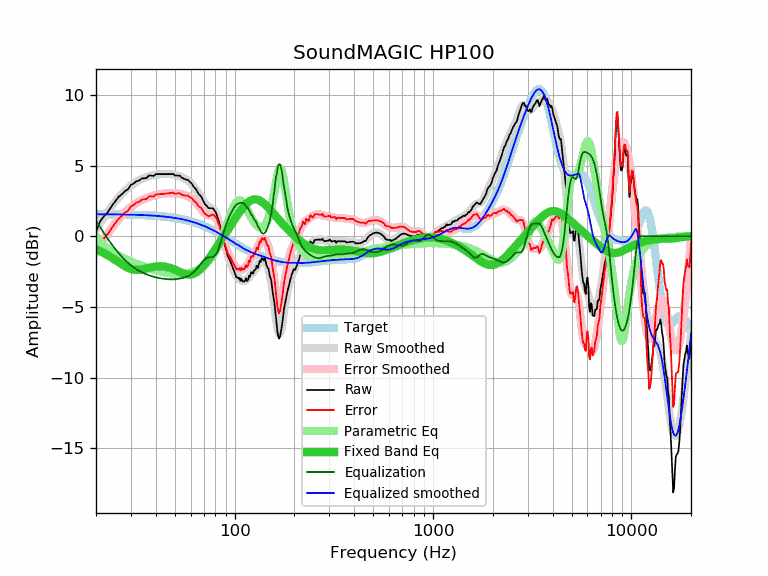

Values plotted in this chart, from the file beside it:
frequency, raw, error, smoothed, error_smoothed, equalization, parametric_eq, equalized_raw, equalized_smoothed, target
20, 0.34, -1.21, 0.46, -1.09, 1.09, -0.94, 1.43, 1.55, 1.55
21, 1.06, -0.49, 0.93, -0.62, 0.62, -1.06, 1.68, 1.55, 1.55
22, 1.43, -0.12, 1.36, -0.19, 0.19, -1.21, 1.62, 1.55, 1.55
23, 1.72, 0.17, 1.76, 0.21, -0.21, -1.36, 1.51, 1.55, 1.55
24, 2.13, 0.59, 2.12, 0.57, -0.57, -1.52, 1.56, 1.55, 1.55
25, 2.46, 0.92, 2.44, 0.90, -0.90, -1.68, 1.56, 1.54, 1.54
26, 2.78, 1.24, 2.73, 1.19, -1.19, -1.84, 1.59, 1.54, 1.54
27, 2.97, 1.44, 2.99, 1.45, -1.45, -1.99, 1.52, 1.54, 1.54
28, 3.19, 1.66, 3.21, 1.68, -1.68, -2.12, 1.51, 1.53, 1.53
29, 3.33, 1.80, 3.41, 1.88, -1.88, -2.23, 1.45, 1.53, 1.53
30, 3.63, 2.11, 3.58, 2.06, -2.06, -2.31, 1.57, 1.52, 1.52
31, 3.73, 2.21, 3.73, 2.21, -2.21, -2.36, 1.52, 1.52, 1.52
32, 3.89, 2.38, 3.85, 2.34, -2.34, -2.38, 1.55, 1.51, 1.51
33, 3.93, 2.43, 3.96, 2.45, -2.45, -2.38, 1.48, 1.50, 1.50
34, 4.09, 2.59, 4.05, 2.55, -2.55, -2.36, 1.54, 1.50, 1.50
35, 4.09, 2.60, 4.12, 2.63, -2.63, -2.32, 1.46, 1.49, 1.49
36, 4.12, 2.64, 4.19, 2.70, -2.70, -2.28, 1.42, 1.48, 1.48
37, 4.29, 2.82, 4.24, 2.77, -2.77, -2.24, 1.52, 1.47, 1.47
38, 4.29, 2.83, 4.28, 2.82, -2.82, -2.20, 1.47, 1.46, 1.46
39, 4.25, 2.80, 4.32, 2.87, -2.87, -2.17, 1.39, 1.45, 1.45
40, 4.39, 2.95, 4.35, 2.91, -2.91, -2.14, 1.49, 1.44, 1.44
41, 4.39, 2.96, 4.37, 2.94, -2.94, -2.13, 1.45, 1.43, 1.43
42, 4.39, 2.97, 4.39, 2.97, -2.97, -2.12, 1.42, 1.42, 1.42
43, 4.39, 2.98, 4.40, 2.99, -2.99, -2.12, 1.40, 1.41, 1.41
44, 4.39, 3.00, 4.40, 3.01, -3.01, -2.14, 1.38, 1.39, 1.39
45, 4.39, 3.01, 4.41, 3.03, -3.03, -2.16, 1.36, 1.38, 1.38
46, 4.39, 3.03, 4.40, 3.04, -3.04, -2.19, 1.35, 1.36, 1.36
47, 4.39, 3.04, 4.39, 3.05, -3.05, -2.23, 1.34, 1.35, 1.35
48, 4.39, 3.06, 4.38, 3.05, -3.05, -2.27, 1.34, 1.33, 1.33
49, 4.41, 3.10, 4.36, 3.05, -3.05, -2.32, 1.36, 1.31, 1.31
50, 4.29, 3.00, 4.33, 3.04, -3.04, -2.37, 1.25, 1.29, 1.29
51, 4.29, 3.02, 4.30, 3.03, -3.03, -2.43, 1.26, 1.27, 1.27
52, 4.29, 3.04, 4.27, 3.01, -3.01, -2.48, 1.28, 1.25, 1.25
53, 4.27, 3.04, 4.23, 2.99, -2.99, -2.53, 1.28, 1.23, 1.23
54, 4.14, 2.93, 4.18, 2.97, -2.97, -2.58, 1.17, 1.21, 1.21
55, 4.09, 2.91, 4.13, 2.94, -2.94, -2.62, 1.15, 1.18, 1.18
56, 4.04, 2.88, 4.07, 2.91, -2.91, -2.66, 1.13, 1.16, 1.16
57, 3.99, 2.86, 4.01, 2.88, -2.88, -2.69, 1.11, 1.14, 1.14
58, 3.99, 2.88, 3.94, 2.83, -2.83, -2.70, 1.16, 1.11, 1.11
59, 3.89, 2.81, 3.86, 2.78, -2.78, -2.71, 1.11, 1.08, 1.08
60, 3.79, 2.74, 3.77, 2.71, -2.71, -2.71, 1.08, 1.05, 1.05
61, 3.69, 2.67, 3.66, 2.64, -2.64, -2.69, 1.05, 1.02, 1.02
62, 3.51, 2.52, 3.55, 2.55, -2.55, -2.66, 0.96, 1.00, 1.00
63, 3.41, 2.45, 3.42, 2.46, -2.46, -2.62, 0.96, 0.96, 0.96
64, 3.30, 2.37, 3.29, 2.35, -2.35, -2.57, 0.95, 0.93, 0.93
65, 3.12, 2.22, 3.14, 2.24, -2.24, -2.50, 0.88, 0.90, 0.90
66, 2.96, 2.09, 3.00, 2.13, -2.13, -2.43, 0.83, 0.87, 0.87
67, 2.89, 2.06, 2.85, 2.01, -2.01, -2.35, 0.88, 0.83, 0.83
68, 2.77, 1.97, 2.70, 1.90, -1.90, -2.26, 0.87, 0.80, 0.80
69, 2.58, 1.82, 2.56, 1.79, -1.79, -2.16, 0.79, 0.76, 0.76
70, 2.40, 1.67, 2.42, 1.70, -1.70, -2.06, 0.70, 0.73, 0.73
71, 2.25, 1.56, 2.31, 1.61, -1.61, -1.95, 0.64, 0.69, 0.69
72, 2.17, 1.52, 2.21, 1.55, -1.55, -1.84, 0.62, 0.65, 0.65
73, 2.08, 1.46, 2.13, 1.51, -1.51, -1.73, 0.57, 0.62, 0.62
74, 1.98, 1.40, 2.07, 1.49, -1.49, -1.61, 0.49, 0.58, 0.58
75, 1.98, 1.44, 2.03, 1.49, -1.49, -1.49, 0.50, 0.54, 0.54
76, 1.98, 1.48, 1.98, 1.48, -1.48, -1.38, 0.50, 0.50, 0.50
77, 1.98, 1.52, 1.94, 1.48, -1.48, -1.26, 0.50, 0.46, 0.46
78, 1.95, 1.53, 1.88, 1.46, -1.46, -1.14, 0.49, 0.42, 0.42
79, 1.83, 1.45, 1.79, 1.41, -1.41, -1.02, 0.42, 0.38, 0.38
... 553 more rows
